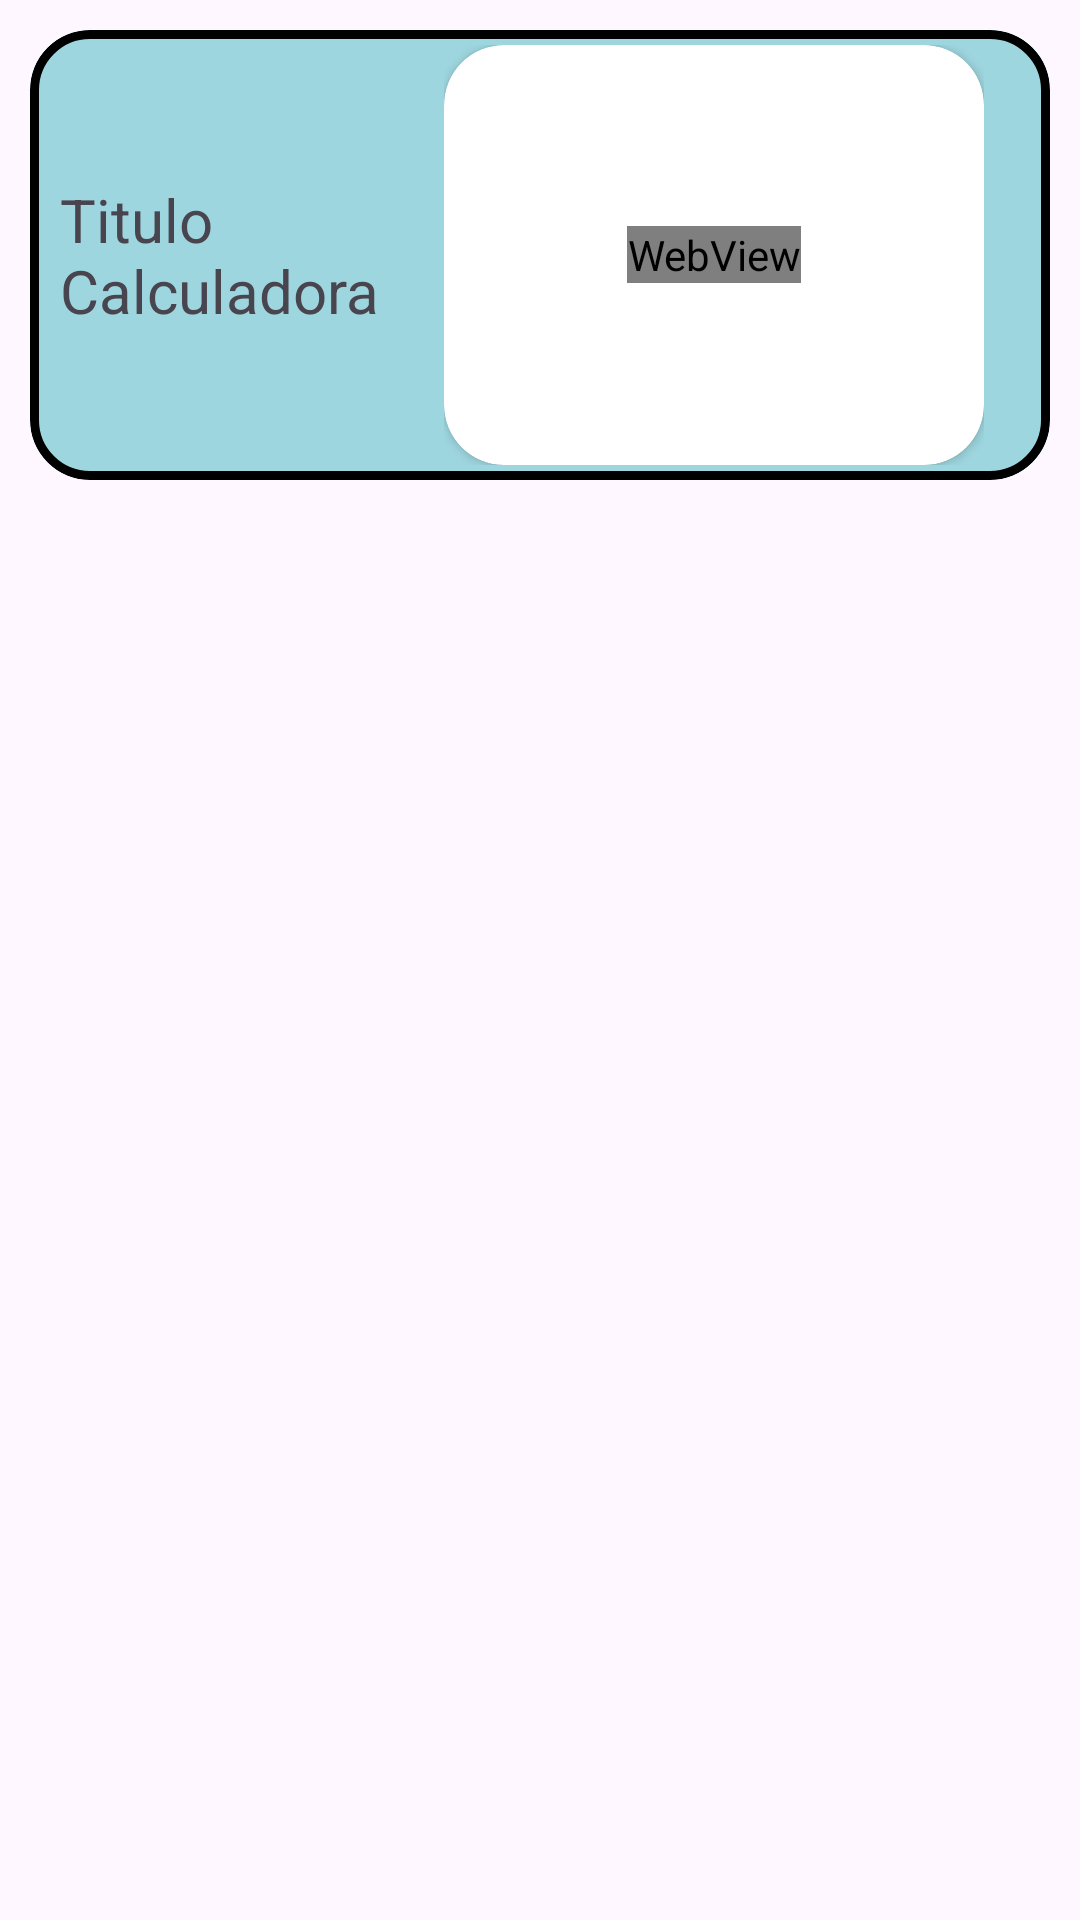

Android layout source for this screen:
<!-- AndroidManifest.xml: application theme Theme.Proyecto_de_titulo -->
<!-- res/layout/tarjeta_de_calculadoras.xml -->
<?xml version="1.0" encoding="utf-8"?>
<androidx.constraintlayout.widget.ConstraintLayout xmlns:android="http://schemas.android.com/apk/res/android"
    xmlns:app="http://schemas.android.com/apk/res-auto"
    android:layout_width="match_parent"
    android:layout_height="wrap_content">

    <LinearLayout
        android:id="@+id/contenedorTarjetCuestionario"
        android:layout_width="0dp"
        android:layout_height="150dp"
        android:layout_margin="10dp"
        android:orientation="horizontal"
        app:layout_constraintEnd_toEndOf="parent"
        app:layout_constraintStart_toStartOf="parent"
        app:layout_constraintTop_toTopOf="parent">

        <LinearLayout
            android:id="@+id/tarjeta"
            android:layout_width="match_parent"
            android:layout_height="match_parent"
            android:orientation="horizontal">

            <com.google.android.material.card.MaterialCardView
                android:id="@+id/tarjetaCuestionario"
                android:layout_width="match_parent"
                android:layout_height="match_parent"
                android:clickable="false"
                android:foregroundGravity="fill"
                app:cardBackgroundColor="#9ED6DF"
                app:cardCornerRadius="20dp"
                app:strokeColor="#000000"
                app:strokeWidth="3dp">

                <LinearLayout
                    android:layout_width="match_parent"
                    android:layout_height="match_parent"
                    android:orientation="vertical">

                    <LinearLayout
                        android:layout_width="match_parent"
                        android:layout_height="match_parent"
                        android:gravity="center"
                        android:orientation="horizontal">

                        <LinearLayout
                            android:layout_width="133dp"
                            android:layout_height="match_parent"
                            android:gravity="center"
                            android:orientation="horizontal"
                            android:padding="10dp">

                            <TextView
                                android:id="@+id/TituloCalculadora"
                                android:layout_width="wrap_content"
                                android:layout_height="wrap_content"
                                android:text="Titulo Calculadora"
                                android:textSize="20sp" />
                        </LinearLayout>

                        <LinearLayout
                            android:id="@+id/contenedorFormulaCalculadora"
                            android:layout_width="wrap_content"
                            android:layout_height="match_parent"
                            android:orientation="horizontal"
                            android:padding="5dp">

                            <androidx.cardview.widget.CardView
                                android:layout_width="180dp"
                                android:layout_height="match_parent"
                                android:layout_gravity="center"
                                app:cardBackgroundColor="#FFFFFF"
                                app:cardCornerRadius="20dp">

                                <LinearLayout
                                    android:layout_width="match_parent"
                                    android:layout_height="match_parent"
                                    android:gravity="center"
                                    android:orientation="horizontal">

                                    <WebView
                                        android:id="@+id/FormulaTarjetaCalculadora"
                                        android:layout_width="wrap_content"
                                        android:layout_height="wrap_content" />
                                </LinearLayout>

                            </androidx.cardview.widget.CardView>
                        </LinearLayout>

                        <LinearLayout
                            android:layout_width="wrap_content"
                            android:layout_height="wrap_content"
                            android:orientation="horizontal"
                            android:paddingEnd="10dp">

                            <Button
                                android:id="@+id/guardarFavoritoCalculadora"
                                android:layout_width="wrap_content"
                                android:layout_height="wrap_content"
                                android:background="@color/transparente"
                                android:drawableTint="@color/black"
                                android:gravity="start"
                                android:padding="0dp"
                                app:iconTint="@color/black" />
                        </LinearLayout>

                    </LinearLayout>

                    <LinearLayout
                        android:id="@+id/barraProgresoCuestionario"
                        android:layout_width="match_parent"
                        android:layout_height="match_parent"
                        android:orientation="horizontal">

                        <ProgressBar
                            android:id="@+id/progressBar"
                            style="?android:attr/progressBarStyleHorizontal"
                            android:layout_width="wrap_content"
                            android:layout_height="wrap_content"
                            android:layout_weight="1"
                            android:background="@color/white"
                            android:indeterminateDrawable="@drawable/redondeo_progresbar"
                            android:padding="10dp" />
                    </LinearLayout>
                </LinearLayout>
            </com.google.android.material.card.MaterialCardView>
        </LinearLayout>
    </LinearLayout>

</androidx.constraintlayout.widget.ConstraintLayout>
<!-- resources referenced by this layout -->
<resources>
  <color name="black">#FF000000</color>
  <color name="transparente">#00000000</color>
  <color name="white">#FFFFFFFF</color>
  <!-- drawable redondeo_progresbar (drawable) -->
  <layer-list xmlns:android="http://schemas.android.com/apk/res/android">
      <item>
          <shape android:shape="rectangle">
              <corners android:radius="10dp" />
              <solid android:color="#8DFFFFFF" />
          </shape>
      </item>
  </layer-list>
  <style name="Theme.Proyecto_de_titulo" parent="Base.Theme.Proyecto_de_titulo" />
  <style name="Base.Theme.Proyecto_de_titulo" parent="Theme.Material3.DayNight.NoActionBar">
          
          <item name="colorPrimary">@color/colorPrimary</item>
      </style>
  <color name="colorPrimary">#1D1D1B</color>
</resources>
